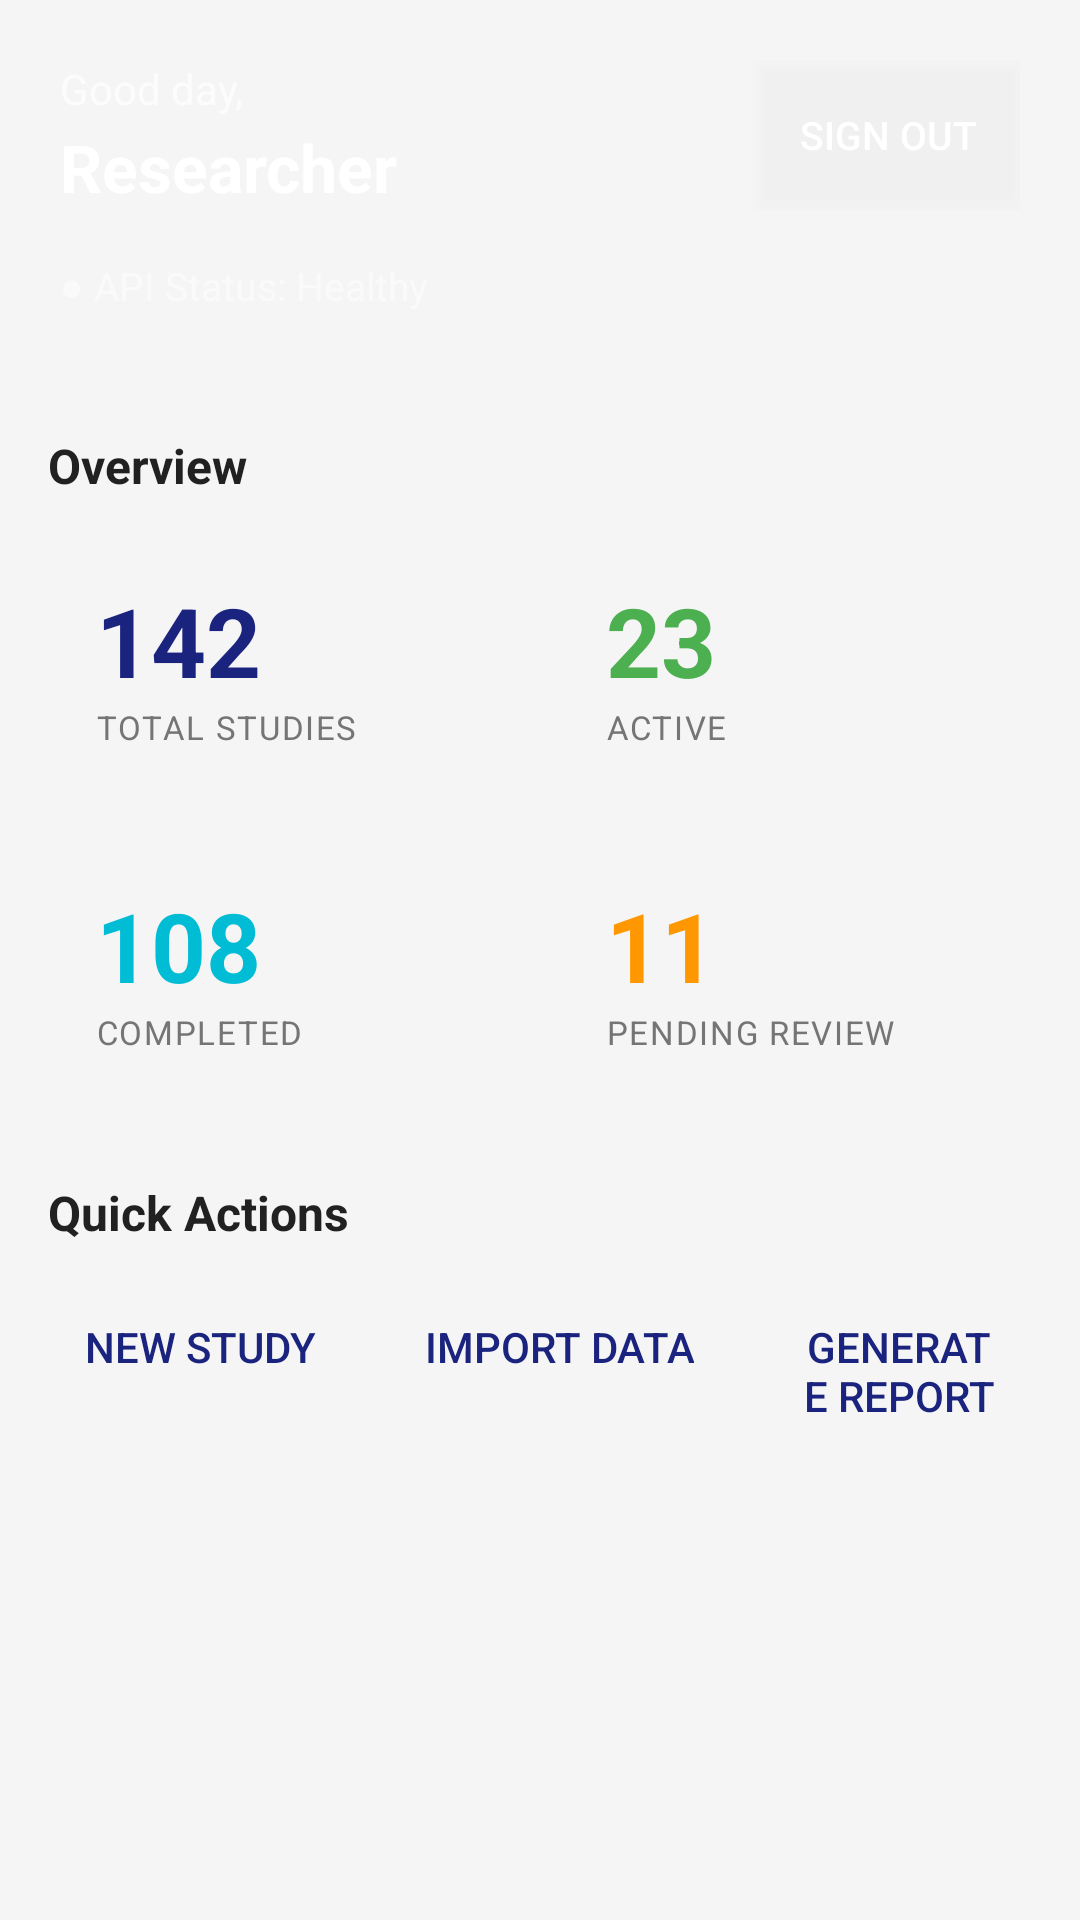

This screen was rendered from an Android layout file. Write that file and the resources it references.
<!-- AndroidManifest.xml: application theme AppTheme -->
<!-- res/layout/fragment_dashboard.xml -->
<?xml version="1.0" encoding="utf-8"?>
<ScrollView xmlns:android="http://schemas.android.com/apk/res/android"
    android:layout_width="match_parent"
    android:layout_height="match_parent"
    android:background="@color/background">

    <LinearLayout
        android:layout_width="match_parent"
        android:layout_height="wrap_content"
        android:orientation="vertical">

        
        <LinearLayout
            android:layout_width="match_parent"
            android:layout_height="wrap_content"
            android:orientation="vertical"
            android:background="@drawable/gradient_header"
            android:padding="20dp"
            android:paddingTop="40dp"
            android:paddingBottom="24dp">

            <LinearLayout
                android:layout_width="match_parent"
                android:layout_height="wrap_content"
                android:orientation="horizontal"
                android:gravity="center_vertical">

                <LinearLayout
                    android:layout_width="0dp"
                    android:layout_height="wrap_content"
                    android:layout_weight="1"
                    android:orientation="vertical">

                    <TextView
                        android:layout_width="wrap_content"
                        android:layout_height="wrap_content"
                        android:text="Good day,"
                        android:textSize="14sp"
                        android:textColor="#B3FFFFFF" />

                    <TextView
                        android:id="@+id/tvUserName"
                        android:layout_width="wrap_content"
                        android:layout_height="wrap_content"
                        android:text="Researcher"
                        android:textSize="22sp"
                        android:textStyle="bold"
                        android:textColor="@color/white"
                        android:layout_marginTop="2dp" />

                </LinearLayout>

                <Button
                    android:id="@+id/btnSignOut"
                    android:layout_width="wrap_content"
                    android:layout_height="wrap_content"
                    android:text="@string/sign_out"
                    android:textSize="13sp"
                    android:textColor="@color/white"
                    android:background="#26FFFFFF"
                    android:paddingLeft="14dp"
                    android:paddingRight="14dp"
                    android:paddingTop="6dp"
                    android:paddingBottom="6dp" />

            </LinearLayout>

            <TextView
                android:layout_width="wrap_content"
                android:layout_height="wrap_content"
                android:text="● API Status: Healthy"
                android:textSize="13sp"
                android:textColor="#80FFFFFF"
                android:layout_marginTop="16dp" />

        </LinearLayout>

        
        <TextView
            android:layout_width="wrap_content"
            android:layout_height="wrap_content"
            android:text="Overview"
            android:textSize="16sp"
            android:textStyle="bold"
            android:textColor="@color/text_primary"
            android:layout_marginLeft="16dp"
            android:layout_marginTop="20dp"
            android:layout_marginBottom="4dp" />

        <LinearLayout
            android:layout_width="match_parent"
            android:layout_height="wrap_content"
            android:orientation="horizontal"
            android:paddingLeft="10dp"
            android:paddingRight="10dp">

            <LinearLayout
                android:layout_width="0dp"
                android:layout_height="wrap_content"
                android:layout_weight="1"
                style="@style/Card"
                android:orientation="vertical"
                android:layout_margin="6dp">
                <TextView android:layout_width="wrap_content" android:layout_height="wrap_content"
                    android:text="142" android:textSize="32sp" android:textStyle="bold" android:textColor="@color/primary" />
                <TextView android:layout_width="wrap_content" android:layout_height="wrap_content"
                    android:text="TOTAL STUDIES" style="@style/StatLabel" />
            </LinearLayout>

            <LinearLayout
                android:layout_width="0dp"
                android:layout_height="wrap_content"
                android:layout_weight="1"
                style="@style/Card"
                android:orientation="vertical"
                android:layout_margin="6dp">
                <TextView android:layout_width="wrap_content" android:layout_height="wrap_content"
                    android:text="23" android:textSize="32sp" android:textStyle="bold" android:textColor="@color/success" />
                <TextView android:layout_width="wrap_content" android:layout_height="wrap_content"
                    android:text="ACTIVE" style="@style/StatLabel" />
            </LinearLayout>

        </LinearLayout>

        <LinearLayout
            android:layout_width="match_parent"
            android:layout_height="wrap_content"
            android:orientation="horizontal"
            android:paddingLeft="10dp"
            android:paddingRight="10dp">

            <LinearLayout
                android:layout_width="0dp"
                android:layout_height="wrap_content"
                android:layout_weight="1"
                style="@style/Card"
                android:orientation="vertical"
                android:layout_margin="6dp">
                <TextView android:layout_width="wrap_content" android:layout_height="wrap_content"
                    android:text="108" android:textSize="32sp" android:textStyle="bold" android:textColor="@color/accent" />
                <TextView android:layout_width="wrap_content" android:layout_height="wrap_content"
                    android:text="COMPLETED" style="@style/StatLabel" />
            </LinearLayout>

            <LinearLayout
                android:layout_width="0dp"
                android:layout_height="wrap_content"
                android:layout_weight="1"
                style="@style/Card"
                android:orientation="vertical"
                android:layout_margin="6dp">
                <TextView android:layout_width="wrap_content" android:layout_height="wrap_content"
                    android:text="11" android:textSize="32sp" android:textStyle="bold" android:textColor="@color/warning" />
                <TextView android:layout_width="wrap_content" android:layout_height="wrap_content"
                    android:text="PENDING REVIEW" style="@style/StatLabel" />
            </LinearLayout>

        </LinearLayout>

        
        <TextView
            android:layout_width="wrap_content"
            android:layout_height="wrap_content"
            android:text="Quick Actions"
            android:textSize="16sp"
            android:textStyle="bold"
            android:textColor="@color/text_primary"
            android:layout_marginLeft="16dp"
            android:layout_marginTop="20dp"
            android:layout_marginBottom="4dp" />

        <LinearLayout
            android:layout_width="match_parent"
            android:layout_height="wrap_content"
            android:orientation="horizontal"
            android:paddingLeft="10dp"
            android:paddingRight="10dp"
            android:paddingBottom="24dp">

            <Button
                android:layout_width="wrap_content"
                android:layout_height="wrap_content"
                android:text="New Study"
                android:textColor="@color/primary"
                android:background="@drawable/card_bg"
                android:layout_margin="6dp"
                android:padding="12dp" />

            <Button
                android:layout_width="wrap_content"
                android:layout_height="wrap_content"
                android:text="Import Data"
                android:textColor="@color/primary"
                android:background="@drawable/card_bg"
                android:layout_margin="6dp"
                android:padding="12dp" />

            <Button
                android:layout_width="wrap_content"
                android:layout_height="wrap_content"
                android:text="Generate Report"
                android:textColor="@color/primary"
                android:background="@drawable/card_bg"
                android:layout_margin="6dp"
                android:padding="12dp" />

        </LinearLayout>

    </LinearLayout>

</ScrollView>
<!-- resources referenced by this layout -->
<resources>
  <color name="accent">#00bcd4</color>
  <color name="background">#f5f5f5</color>
  <color name="primary">#1a237e</color>
  <color name="success">#4caf50</color>
  <color name="text_primary">#212121</color>
  <color name="warning">#ff9800</color>
  <color name="white">#FFFFFF</color>
  <string name="sign_out">Sign Out</string>
  <style name="Card">
          <item name="android:background">@drawable/card_bg</item>
          <item name="android:elevation">4dp</item>
          <item name="android:padding">16dp</item>
      </style>
  <style name="StatLabel">
          <item name="android:textSize">11sp</item>
          <item name="android:textColor">@color/text_secondary</item>
          <item name="android:textAllCaps">true</item>
          <item name="android:letterSpacing">0.05</item>
      </style>
  <style name="AppTheme" parent="android:Theme.Material.Light.NoActionBar">
          <item name="android:colorPrimary">@color/primary</item>
          <item name="android:colorPrimaryDark">@color/primary_dark</item>
          <item name="android:colorAccent">@color/accent</item>
          <item name="android:windowBackground">@color/background</item>
          <item name="android:statusBarColor">@color/primary_dark</item>
      </style>
  <color name="text_secondary">#757575</color>
  <color name="primary_dark">#000051</color>
</resources>
